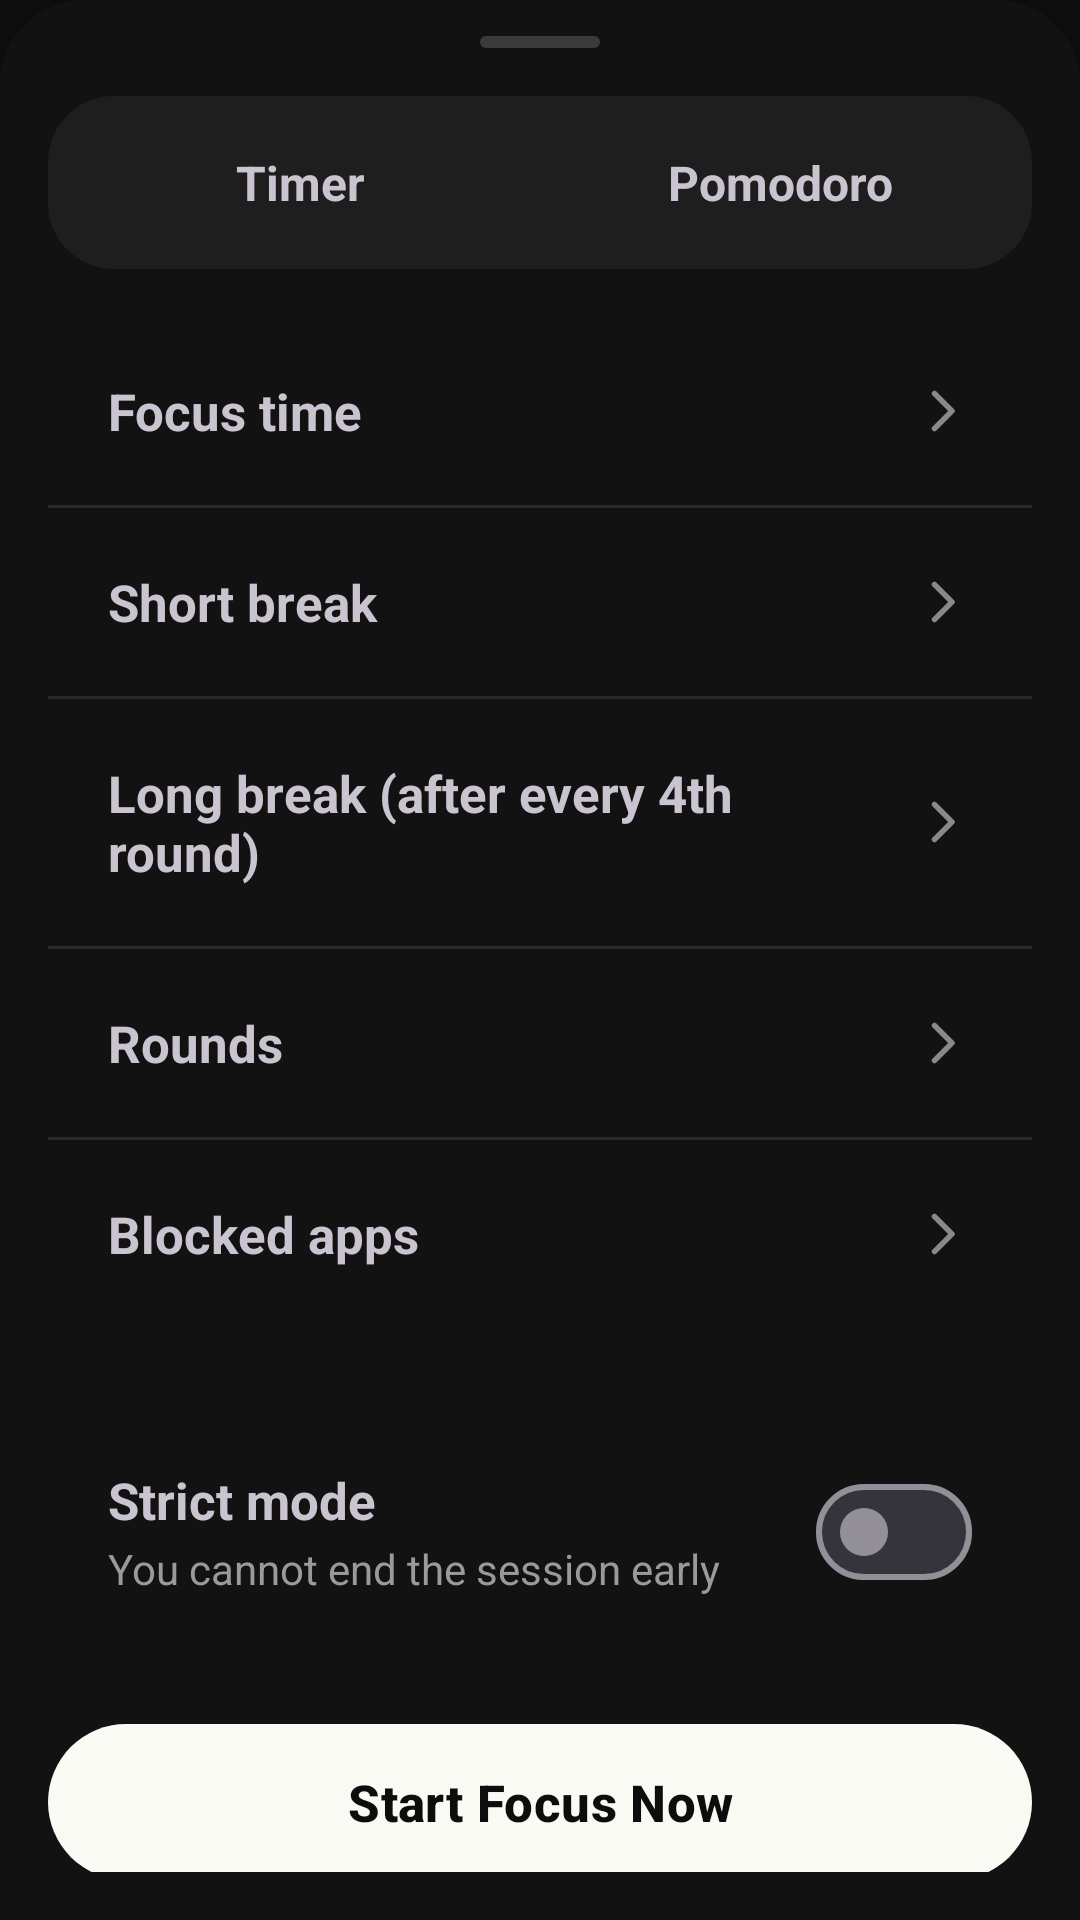

Reconstruct the res/layout file that produces this screen, plus the resources it refers to.
<!-- AndroidManifest.xml: application theme Theme.FocusGuard -->
<!-- res/layout/sheet_session.xml -->
<?xml version="1.0" encoding="utf-8"?>
<LinearLayout xmlns:android="http://schemas.android.com/apk/res/android"
    xmlns:app="http://schemas.android.com/apk/res-auto"
    android:layout_width="match_parent"
    android:layout_height="wrap_content"
    android:background="@drawable/bg_sheet"
    android:orientation="vertical"
    android:paddingBottom="16dp">

    <View
        android:layout_width="40dp"
        android:layout_height="4dp"
        android:layout_gravity="center_horizontal"
        android:layout_marginTop="12dp"
        android:background="@drawable/bg_handle" />

    <LinearLayout
        android:layout_width="match_parent"
        android:layout_height="wrap_content"
        android:layout_margin="16dp"
        android:background="@drawable/bg_segment"
        android:orientation="horizontal"
        android:padding="4dp">

        <TextView
            android:id="@+id/segTimer"
            android:layout_width="0dp"
            android:layout_height="wrap_content"
            android:layout_weight="1"
            android:gravity="center"
            android:paddingTop="14dp"
            android:paddingBottom="14dp"
            android:text="@string/t_timer"
            android:textSize="16sp"
            android:textStyle="bold" />

        <TextView
            android:id="@+id/segPomo"
            android:layout_width="0dp"
            android:layout_height="wrap_content"
            android:layout_weight="1"
            android:gravity="center"
            android:paddingTop="14dp"
            android:paddingBottom="14dp"
            android:text="@string/t_pomodoro"
            android:textSize="16sp"
            android:textStyle="bold" />
    </LinearLayout>

    <LinearLayout
        android:layout_width="match_parent"
        android:layout_height="wrap_content"
        android:layout_marginStart="16dp"
        android:layout_marginEnd="16dp"
        android:background="@drawable/bg_card"
        android:orientation="vertical">

        <LinearLayout
            android:id="@+id/rowFocus"
            android:layout_width="match_parent"
            android:layout_height="wrap_content"
            android:background="?attr/selectableItemBackground"
            android:gravity="center_vertical"
            android:orientation="horizontal"
            android:padding="20dp">

            <TextView
                android:id="@+id/labelFocus"
                android:layout_width="0dp"
                android:layout_height="wrap_content"
                android:layout_weight="1"
                android:text="@string/t_focus_time2"
                android:textSize="17sp"
                android:textStyle="bold" />

            <TextView
                android:id="@+id/valueFocus"
                android:layout_width="wrap_content"
                android:layout_height="wrap_content"
                android:textColor="@color/text_secondary"
                android:textSize="16sp" />

            <ImageView
                android:layout_width="20dp"
                android:layout_height="20dp"
                android:layout_marginStart="8dp"
                android:importantForAccessibility="no"
                android:src="@drawable/ic_chevron" />
        </LinearLayout>

        <LinearLayout
            android:id="@+id/pomoRows"
            android:layout_width="match_parent"
            android:layout_height="wrap_content"
            android:orientation="vertical">

            <View
                android:layout_width="match_parent"
                android:layout_height="1dp"
                android:background="@color/divider" />

            <LinearLayout
                android:id="@+id/rowShort"
                android:layout_width="match_parent"
                android:layout_height="wrap_content"
                android:background="?attr/selectableItemBackground"
                android:gravity="center_vertical"
                android:orientation="horizontal"
                android:padding="20dp">

                <TextView
                    android:layout_width="0dp"
                    android:layout_height="wrap_content"
                    android:layout_weight="1"
                    android:text="@string/t_short_break"
                    android:textSize="17sp"
                    android:textStyle="bold" />

                <TextView
                    android:id="@+id/valueShort"
                    android:layout_width="wrap_content"
                    android:layout_height="wrap_content"
                    android:textColor="@color/text_secondary"
                    android:textSize="16sp" />

                <ImageView
                    android:layout_width="20dp"
                    android:layout_height="20dp"
                    android:layout_marginStart="8dp"
                    android:importantForAccessibility="no"
                    android:src="@drawable/ic_chevron" />
            </LinearLayout>

            <View
                android:layout_width="match_parent"
                android:layout_height="1dp"
                android:background="@color/divider" />

            <LinearLayout
                android:id="@+id/rowLong"
                android:layout_width="match_parent"
                android:layout_height="wrap_content"
                android:background="?attr/selectableItemBackground"
                android:gravity="center_vertical"
                android:orientation="horizontal"
                android:padding="20dp">

                <TextView
                    android:layout_width="0dp"
                    android:layout_height="wrap_content"
                    android:layout_weight="1"
                    android:text="@string/t_long_break_after_every_4th_r"
                    android:textSize="17sp"
                    android:textStyle="bold" />

                <TextView
                    android:id="@+id/valueLong"
                    android:layout_width="wrap_content"
                    android:layout_height="wrap_content"
                    android:textColor="@color/text_secondary"
                    android:textSize="16sp" />

                <ImageView
                    android:layout_width="20dp"
                    android:layout_height="20dp"
                    android:layout_marginStart="8dp"
                    android:importantForAccessibility="no"
                    android:src="@drawable/ic_chevron" />
            </LinearLayout>

            <View
                android:layout_width="match_parent"
                android:layout_height="1dp"
                android:background="@color/divider" />

            <LinearLayout
                android:id="@+id/rowRounds"
                android:layout_width="match_parent"
                android:layout_height="wrap_content"
                android:background="?attr/selectableItemBackground"
                android:gravity="center_vertical"
                android:orientation="horizontal"
                android:padding="20dp">

                <TextView
                    android:layout_width="0dp"
                    android:layout_height="wrap_content"
                    android:layout_weight="1"
                    android:text="@string/t_rounds"
                    android:textSize="17sp"
                    android:textStyle="bold" />

                <TextView
                    android:id="@+id/valueRounds"
                    android:layout_width="wrap_content"
                    android:layout_height="wrap_content"
                    android:textColor="@color/text_secondary"
                    android:textSize="16sp" />

                <ImageView
                    android:layout_width="20dp"
                    android:layout_height="20dp"
                    android:layout_marginStart="8dp"
                    android:importantForAccessibility="no"
                    android:src="@drawable/ic_chevron" />
            </LinearLayout>
        </LinearLayout>

        <View
            android:layout_width="match_parent"
            android:layout_height="1dp"
            android:background="@color/divider" />

        <LinearLayout
            android:id="@+id/rowApps"
            android:layout_width="match_parent"
            android:layout_height="wrap_content"
            android:background="?attr/selectableItemBackground"
            android:gravity="center_vertical"
            android:orientation="horizontal"
            android:padding="20dp">

            <TextView
                android:layout_width="0dp"
                android:layout_height="wrap_content"
                android:layout_weight="1"
                android:text="@string/t_blocked_apps"
                android:textSize="17sp"
                android:textStyle="bold" />

            <TextView
                android:id="@+id/valueApps"
                android:layout_width="wrap_content"
                android:layout_height="wrap_content"
                android:textColor="@color/text_secondary"
                android:textSize="16sp" />

            <ImageView
                android:layout_width="20dp"
                android:layout_height="20dp"
                android:layout_marginStart="8dp"
                android:importantForAccessibility="no"
                android:src="@drawable/ic_chevron" />
        </LinearLayout>
    </LinearLayout>

    <LinearLayout
        android:id="@+id/sheetExtra"
        android:layout_width="match_parent"
        android:layout_height="wrap_content"
        android:layout_marginStart="16dp"
        android:layout_marginTop="12dp"
        android:layout_marginEnd="16dp"
        android:orientation="vertical" />

    <LinearLayout
        android:layout_width="match_parent"
        android:layout_height="wrap_content"
        android:layout_marginStart="16dp"
        android:layout_marginTop="12dp"
        android:layout_marginEnd="16dp"
        android:background="@drawable/bg_card"
        android:gravity="center_vertical"
        android:orientation="horizontal"
        android:padding="20dp">

        <LinearLayout
            android:layout_width="0dp"
            android:layout_height="wrap_content"
            android:layout_weight="1"
            android:orientation="vertical">

            <TextView
                android:layout_width="wrap_content"
                android:layout_height="wrap_content"
                android:text="@string/t_strict_mode"
                android:textSize="17sp"
                android:textStyle="bold" />

            <TextView
                android:layout_width="wrap_content"
                android:layout_height="wrap_content"
                android:layout_marginTop="2dp"
                android:text="@string/t_you_cannot_end_the_session_e"
                android:textColor="@color/text_secondary"
                android:textSize="14sp" />
        </LinearLayout>

        <com.google.android.material.materialswitch.MaterialSwitch
            android:id="@+id/swStrict"
            android:layout_width="wrap_content"
            android:layout_height="wrap_content" />
    </LinearLayout>

    <com.google.android.material.button.MaterialButton
        android:id="@+id/btnStartSheet"
        android:layout_width="match_parent"
        android:layout_height="60dp"
        android:layout_margin="16dp"
        android:text="@string/t_start_focus_now"
        android:textColor="#0D0D0D"
        android:textSize="17sp"
        android:textStyle="bold"
        app:backgroundTint="#FAFAF5"
        app:cornerRadius="30dp" />
</LinearLayout>
<!-- resources referenced by this layout -->
<resources>
  <color name="divider">#2A2A2A</color>
  <color name="text_secondary">#9A9A9A</color>
  <!-- drawable bg_handle (drawable) -->
  <?xml version="1.0" encoding="utf-8"?>
  <shape xmlns:android="http://schemas.android.com/apk/res/android" android:shape="rectangle">
      <solid android:color="#3A3A3A" />
      <corners android:radius="2dp" />
  </shape>
  <!-- drawable bg_segment (drawable) -->
  <?xml version="1.0" encoding="utf-8"?>
  <shape xmlns:android="http://schemas.android.com/apk/res/android" android:shape="rectangle">
      <solid android:color="#1E1E1E" />
      <corners android:radius="22dp" />
  </shape>
  <!-- drawable bg_sheet (drawable) -->
  <?xml version="1.0" encoding="utf-8"?>
  <shape xmlns:android="http://schemas.android.com/apk/res/android" android:shape="rectangle">
      <solid android:color="@color/sheet" />
      <corners
          android:topLeftRadius="28dp"
          android:topRightRadius="28dp" />
  </shape>
  <!-- drawable ic_chevron (drawable) -->
  <?xml version="1.0" encoding="utf-8"?>
  <vector xmlns:android="http://schemas.android.com/apk/res/android"
      android:width="20dp"
      android:height="20dp"
      android:viewportWidth="24"
      android:viewportHeight="24">
      <path
          android:fillColor="#00000000"
          android:pathData="M9,5L16,12L9,19"
          android:strokeColor="#80FFFFFF"
          android:strokeLineCap="round"
          android:strokeLineJoin="round"
          android:strokeWidth="2.2" />
  </vector>
  <string name="t_blocked_apps">Blocked apps</string>
  <string name="t_focus_time2">Focus time</string>
  <string name="t_long_break_after_every_4th_r">Long break (after every 4th round)</string>
  <string name="t_pomodoro">Pomodoro</string>
  <string name="t_rounds">Rounds</string>
  <string name="t_short_break">Short break</string>
  <string name="t_start_focus_now">Start Focus Now</string>
  <string name="t_strict_mode">Strict mode</string>
  <string name="t_timer">Timer</string>
  <string name="t_you_cannot_end_the_session_e">You cannot end the session early</string>
  <style name="Theme.FocusGuard" parent="Theme.Material3.Dark.NoActionBar">
          <item name="colorPrimary">@color/accent</item>
          <item name="colorOnPrimary">@color/on_accent</item>
          <item name="colorSurface">@color/bg</item>
          <item name="colorOnSurface">@color/text_primary</item>
          <item name="android:windowBackground">@color/bg</item>
          <item name="android:statusBarColor">@color/bg</item>
          <item name="android:navigationBarColor">@color/bg</item>
      </style>
  <color name="sheet">#121212</color>
  <color name="accent">#2F8CFF</color>
  <color name="on_accent">#04122B</color>
  <color name="bg">#0D0D0D</color>
  <color name="text_primary">#FFFFFF</color>
</resources>
